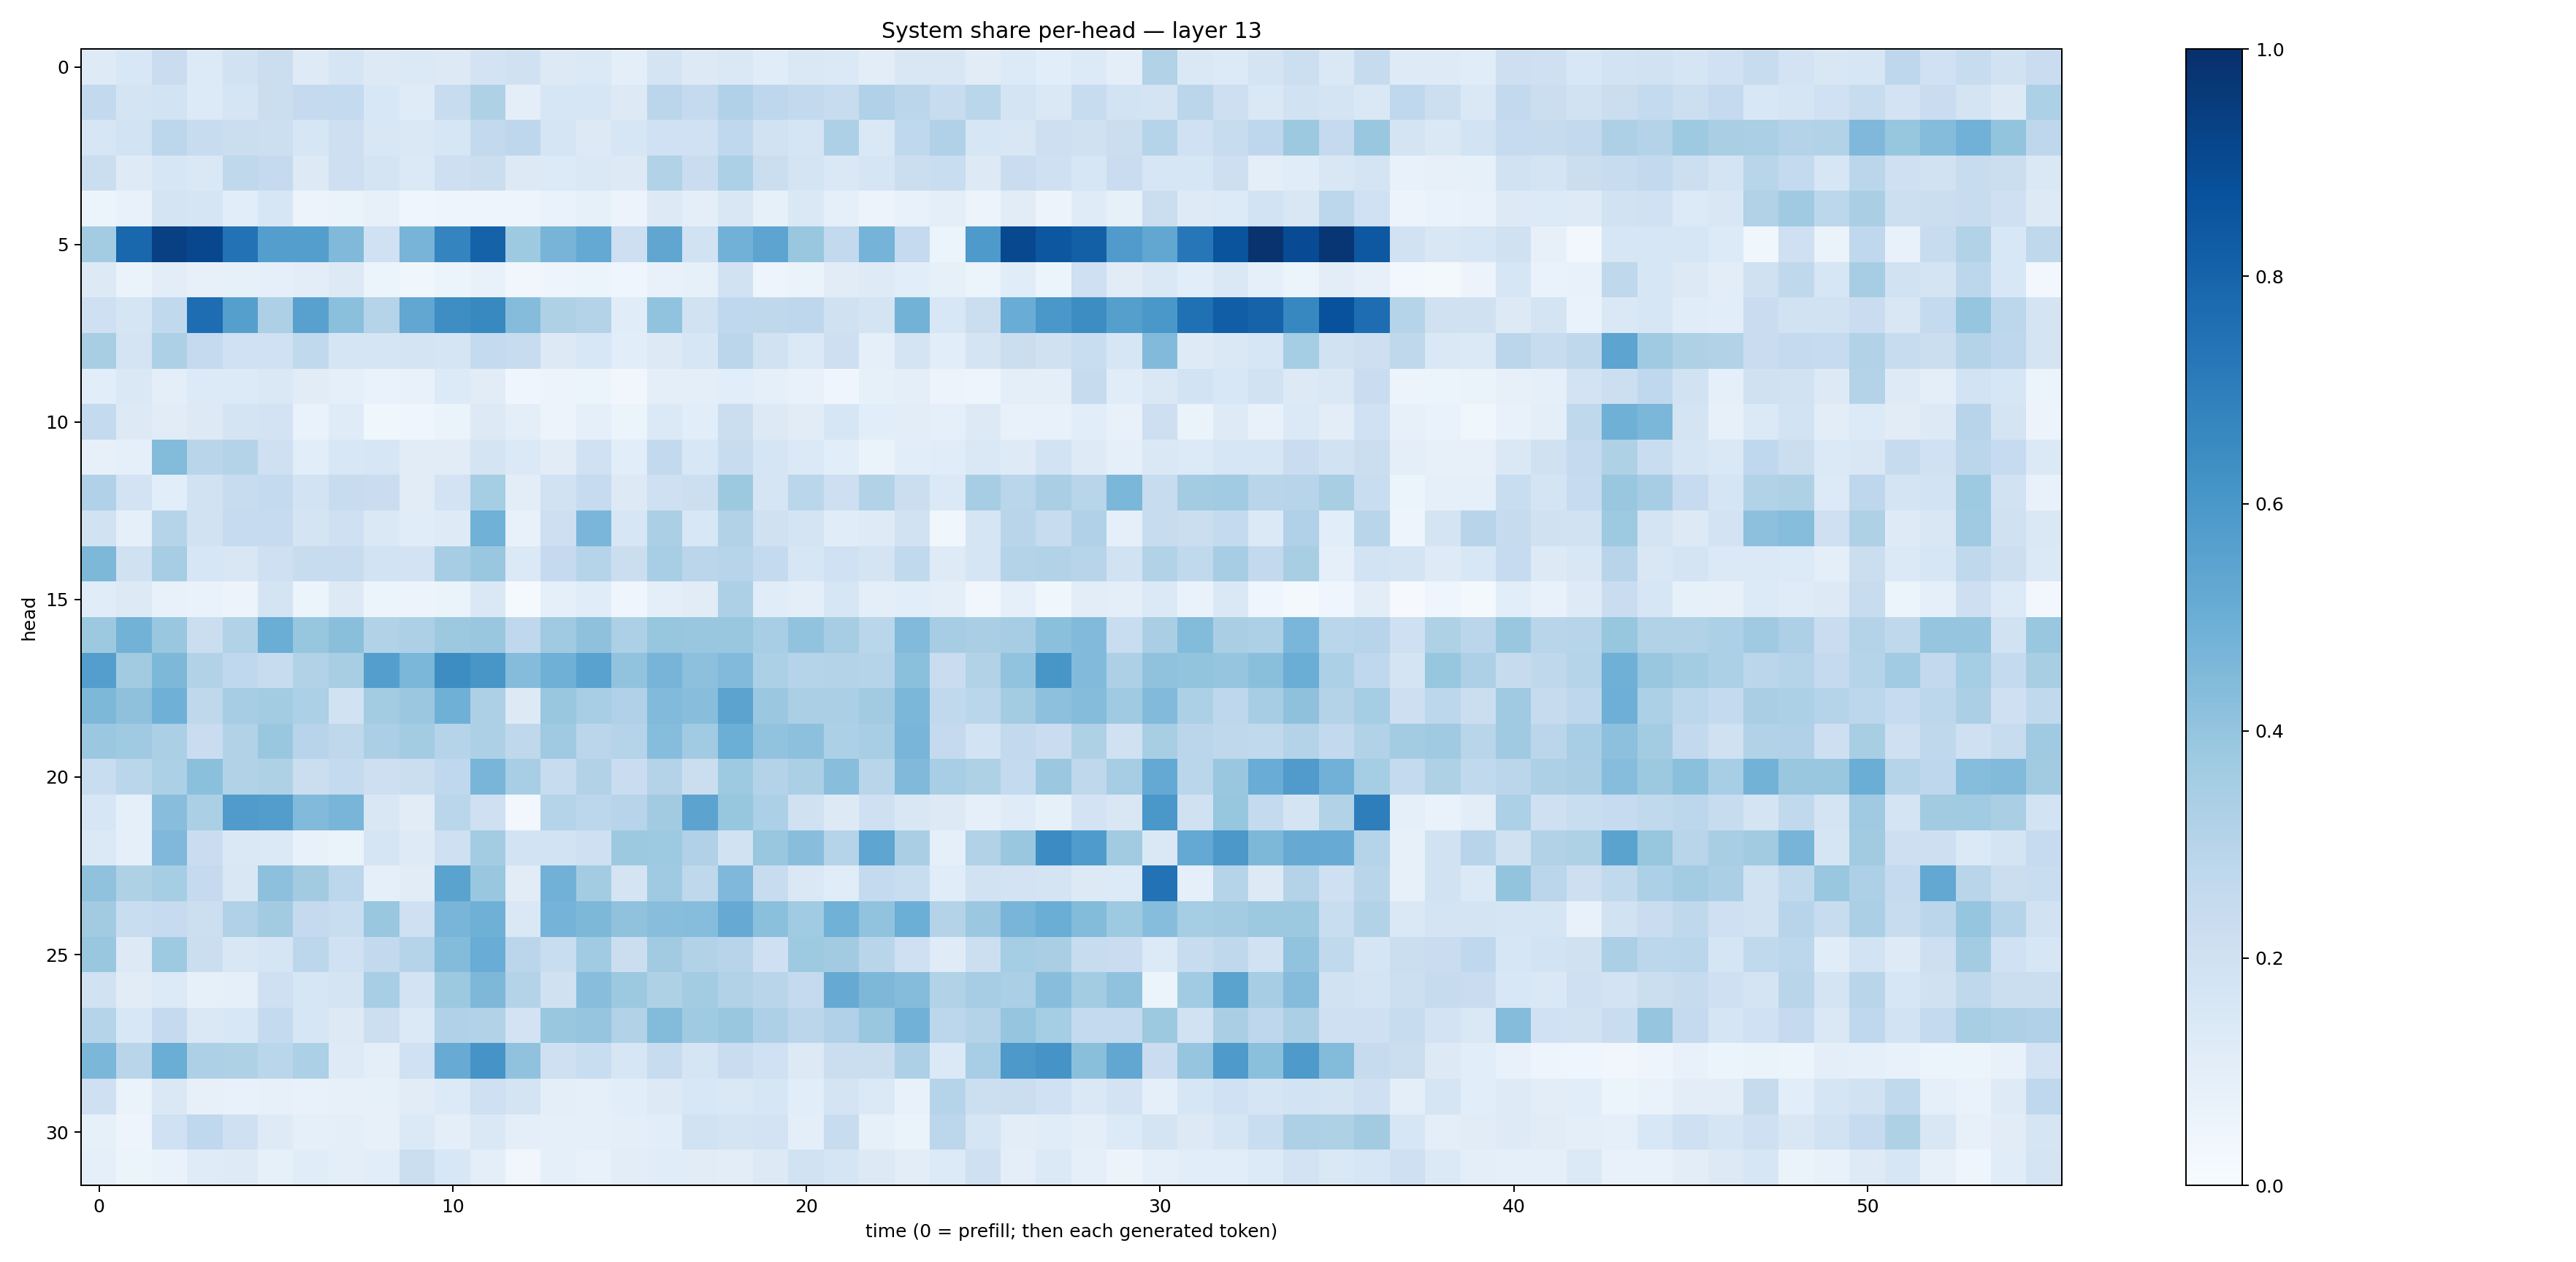

Data behind this chart, as committed beside it:
0.1222406, 0.15335366, 0.2298349, 0.1354436, 0.18994416, 0.22598895, 0.12273962, 0.16588485, 0.12850733, 0.13872373, 0.13264327, 0.18054527, 0.19588415, 0.13011275, 0.13705072, 0.096364856, 0.17382538, 0.1283598, 0.1458696, 0.11599786, 0.14265531, 0.13706852, 0.104654424, 0.15073256
0.2585, 0.175, 0.1853, 0.133, 0.1702, 0.2229, 0.2501, 0.2553, 0.1549, 0.1176, 0.2408, 0.3208, 0.09538, 0.1591, 0.1596, 0.1287, 0.2839, 0.2519, 0.32, 0.2762, 0.258, 0.2397, 0.3184, 0.2848
0.1572, 0.1853, 0.2782, 0.2422, 0.2265, 0.2149, 0.1582, 0.2136, 0.1502, 0.1423, 0.159, 0.2579, 0.2772, 0.1667, 0.1325, 0.1597, 0.1996, 0.2015, 0.2662, 0.1891, 0.1712, 0.325, 0.1473, 0.2672
0.2232, 0.1215, 0.1567, 0.1447, 0.2714, 0.2532, 0.1302, 0.2138, 0.1782, 0.1393, 0.2114, 0.2224, 0.1299, 0.1341, 0.1423, 0.1295, 0.3128, 0.2304, 0.3297, 0.2192, 0.1739, 0.1427, 0.1687, 0.2227
0.05352, 0.07246, 0.1729, 0.1679, 0.1084, 0.1575, 0.05854, 0.06266, 0.08104, 0.0448, 0.04867, 0.04886, 0.04826, 0.06874, 0.0837, 0.05571, 0.1274, 0.1006, 0.152, 0.0841, 0.1443, 0.0877, 0.05513, 0.07154
0.3591, 0.7879, 0.9371, 0.9099, 0.7422, 0.5675, 0.5679, 0.4462, 0.1999, 0.4707, 0.6731, 0.808, 0.372, 0.4702, 0.521, 0.2117, 0.5333, 0.1876, 0.4833, 0.5424, 0.3895, 0.2601, 0.4763, 0.2534
0.1274, 0.06337, 0.1051, 0.07935, 0.08347, 0.09125, 0.1045, 0.1319, 0.05913, 0.03903, 0.0599, 0.07535, 0.0319, 0.04919, 0.06155, 0.04328, 0.07432, 0.08243, 0.1939, 0.04782, 0.06434, 0.1117, 0.1229, 0.1093
0.2089, 0.1694, 0.2645, 0.7622, 0.5656, 0.325, 0.5562, 0.4194, 0.3011, 0.529, 0.64, 0.6581, 0.4342, 0.3221, 0.3067, 0.1161, 0.4051, 0.1912, 0.2676, 0.2698, 0.2749, 0.1973, 0.1726, 0.4801
0.3412, 0.1724, 0.3269, 0.2537, 0.2018, 0.2015, 0.2626, 0.1677, 0.1645, 0.1756, 0.1716, 0.2561, 0.2365, 0.1272, 0.1559, 0.1067, 0.125, 0.1563, 0.2818, 0.192, 0.1382, 0.2136, 0.08917, 0.1779
0.1081, 0.1454, 0.09659, 0.1339, 0.1358, 0.1454, 0.1096, 0.08809, 0.06828, 0.07124, 0.1355, 0.1097, 0.04177, 0.05686, 0.0542, 0.03366, 0.09686, 0.09908, 0.1079, 0.09321, 0.07758, 0.0411, 0.08433, 0.09821
0.2545, 0.1283, 0.1117, 0.132, 0.1724, 0.1816, 0.06777, 0.1192, 0.03683, 0.04464, 0.06271, 0.1308, 0.0992, 0.05764, 0.08836, 0.06143, 0.137, 0.1088, 0.2213, 0.1281, 0.1094, 0.1591, 0.1084, 0.1049
0.07838, 0.08598, 0.4393, 0.2892, 0.3072, 0.21, 0.107, 0.1533, 0.1586, 0.1097, 0.1099, 0.1756, 0.1384, 0.1094, 0.2004, 0.1063, 0.2614, 0.1548, 0.2359, 0.1689, 0.1382, 0.1068, 0.0645, 0.1057
0.3203, 0.1827, 0.1083, 0.1911, 0.2373, 0.2569, 0.1871, 0.2384, 0.2304, 0.1122, 0.181, 0.3551, 0.1034, 0.1894, 0.2496, 0.1267, 0.2053, 0.2187, 0.3758, 0.1648, 0.2863, 0.2115, 0.3101, 0.2235
0.19, 0.09088, 0.2996, 0.1905, 0.2478, 0.2494, 0.1721, 0.2097, 0.1451, 0.1155, 0.1227, 0.4879, 0.07586, 0.2131, 0.4634, 0.1639, 0.3347, 0.155, 0.3112, 0.1953, 0.1737, 0.1137, 0.1236, 0.1949
0.4539, 0.1956, 0.3491, 0.161, 0.1498, 0.2071, 0.2393, 0.2364, 0.186, 0.1811, 0.3495, 0.383, 0.137, 0.252, 0.2988, 0.224, 0.3471, 0.2837, 0.2937, 0.2565, 0.1612, 0.1996, 0.176, 0.2651
0.1134, 0.1259, 0.07205, 0.06893, 0.05748, 0.1737, 0.05326, 0.1295, 0.05182, 0.05538, 0.06392, 0.1413, 0.01454, 0.09166, 0.1161, 0.04463, 0.0968, 0.11, 0.3254, 0.1137, 0.101, 0.1588, 0.1016, 0.107
0.3758, 0.4795, 0.3898, 0.226, 0.3161, 0.5002, 0.3908, 0.4251, 0.315, 0.3273, 0.3758, 0.3858, 0.2658, 0.3691, 0.4137, 0.3245, 0.3925, 0.3837, 0.3896, 0.3461, 0.4034, 0.3509, 0.289, 0.4431
0.5666, 0.3628, 0.4545, 0.3106, 0.2664, 0.2377, 0.3132, 0.3421, 0.5696, 0.4599, 0.6439, 0.6038, 0.4372, 0.4895, 0.5519, 0.4026, 0.4711, 0.4178, 0.4417, 0.3298, 0.2984, 0.3059, 0.3005, 0.4212
0.4552, 0.4119, 0.4886, 0.2721, 0.3515, 0.3565, 0.3282, 0.1889, 0.3585, 0.3806, 0.491, 0.3273, 0.1325, 0.3877, 0.3446, 0.3183, 0.4433, 0.4284, 0.543, 0.3789, 0.3335, 0.3344, 0.3628, 0.4581
0.3827, 0.3688, 0.3349, 0.23, 0.3124, 0.384, 0.2935, 0.2724, 0.3357, 0.3575, 0.2973, 0.3243, 0.2712, 0.3701, 0.2837, 0.3017, 0.4309, 0.3635, 0.4982, 0.4059, 0.4141, 0.3286, 0.344, 0.4661
0.2343, 0.286, 0.3312, 0.4207, 0.3161, 0.3233, 0.2261, 0.2545, 0.2147, 0.2243, 0.2693, 0.4682, 0.3443, 0.2385, 0.31, 0.228, 0.3065, 0.2257, 0.3728, 0.3077, 0.3344, 0.4276, 0.2905, 0.4485
0.1589, 0.09344, 0.4289, 0.3355, 0.5789, 0.5725, 0.4421, 0.4651, 0.1516, 0.1094, 0.2879, 0.2086, 0.03026, 0.3037, 0.28, 0.2943, 0.3614, 0.5435, 0.3921, 0.329, 0.1971, 0.1292, 0.2064, 0.1502
0.1403, 0.08653, 0.4498, 0.2304, 0.1476, 0.1384, 0.07677, 0.06622, 0.1703, 0.1225, 0.2049, 0.3557, 0.1869, 0.1838, 0.2039, 0.3787, 0.3739, 0.3175, 0.1928, 0.3877, 0.4286, 0.2988, 0.5373, 0.3387
0.4082, 0.3212, 0.3554, 0.2514, 0.1502, 0.4174, 0.3607, 0.281, 0.09095, 0.1106, 0.547, 0.3882, 0.1116, 0.4842, 0.359, 0.173, 0.3685, 0.2733, 0.451, 0.2385, 0.1408, 0.1141, 0.2559, 0.234
0.363, 0.2323, 0.2499, 0.2187, 0.3197, 0.3594, 0.251, 0.2315, 0.389, 0.2041, 0.4676, 0.4919, 0.1417, 0.4764, 0.4543, 0.4077, 0.4285, 0.4308, 0.5127, 0.4183, 0.3635, 0.4847, 0.4062, 0.4968
0.3849, 0.1287, 0.3743, 0.2196, 0.1523, 0.1663, 0.2805, 0.2029, 0.26, 0.3016, 0.441, 0.5078, 0.2847, 0.2307, 0.3647, 0.2237, 0.3601, 0.3092, 0.295, 0.2068, 0.3742, 0.3602, 0.2891, 0.2056
0.1941, 0.1105, 0.1352, 0.08358, 0.09192, 0.2034, 0.16, 0.1732, 0.346, 0.1822, 0.3784, 0.4556, 0.3083, 0.1954, 0.4263, 0.3789, 0.3205, 0.3565, 0.3099, 0.2911, 0.2512, 0.5119, 0.4557, 0.4365
0.2972, 0.1546, 0.2524, 0.1479, 0.155, 0.2544, 0.1631, 0.1295, 0.2171, 0.1379, 0.3196, 0.3134, 0.1817, 0.3846, 0.3953, 0.3155, 0.44, 0.3689, 0.3878, 0.3279, 0.2828, 0.3178, 0.3882, 0.4822
0.4572, 0.2904, 0.5018, 0.326, 0.3212, 0.2878, 0.33, 0.125, 0.09929, 0.2031, 0.5112, 0.6126, 0.4076, 0.2103, 0.2334, 0.157, 0.2355, 0.1655, 0.2279, 0.2024, 0.1327, 0.2264, 0.2207, 0.3273
0.2068, 0.06434, 0.1419, 0.07999, 0.07435, 0.07841, 0.07555, 0.07947, 0.08584, 0.1128, 0.1352, 0.2078, 0.1775, 0.09576, 0.08753, 0.1089, 0.1291, 0.1548, 0.1431, 0.162, 0.1056, 0.1786, 0.1368, 0.07545
0.08407, 0.05008, 0.201, 0.2685, 0.2082, 0.1243, 0.08759, 0.09848, 0.07833, 0.1384, 0.0998, 0.142, 0.09667, 0.09117, 0.09336, 0.1008, 0.1065, 0.1903, 0.179, 0.1823, 0.09832, 0.2354, 0.08385, 0.06523
0.08892, 0.05219, 0.06674, 0.1198, 0.1242, 0.08243, 0.1144, 0.0959, 0.1055, 0.2234, 0.1535, 0.0985, 0.03142, 0.0935, 0.07668, 0.1043, 0.1144, 0.1115, 0.1054, 0.1281, 0.1885, 0.1682, 0.1273, 0.1018
